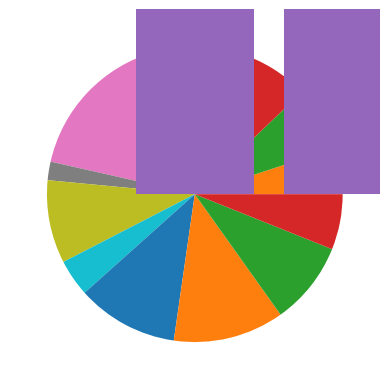

Source code (Python):
import matplotlib.pyplot as plt 
import numpy as np

x = np.array([5, 7, 8, 7, 2, 17, 2, 9, 4, 11, 12, 9, 6])
y = np.array([99, 86, 87, 88, 111, 86, 103, 87, 94, 78, 77, 85, 86])

plt.scatter(x, y)
plt.show()

plt.pie(x)
plt.show()

x = np.array(["a", "b", "c", "d"])
y = np.array([8, 8, 1, 10])

plt.bar(x,y)
plt.show()